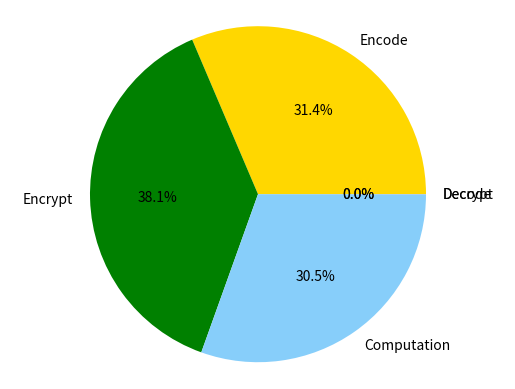

Recreate this plot in Python.
import matplotlib.pyplot as plt
labels = 'Encode', 'Encrypt', 'Computation', 'Decode', 'Decrypt'
colors = ['gold', 'green', 'lightskyblue', 'red', 'violet']
sizes = [42093019, 51076003, 40837398, 208, 11373]
plt.pie(sizes, labels=labels, colors=colors, autopct='%1.1f%%')
plt.axis('equal')
plt.show()
